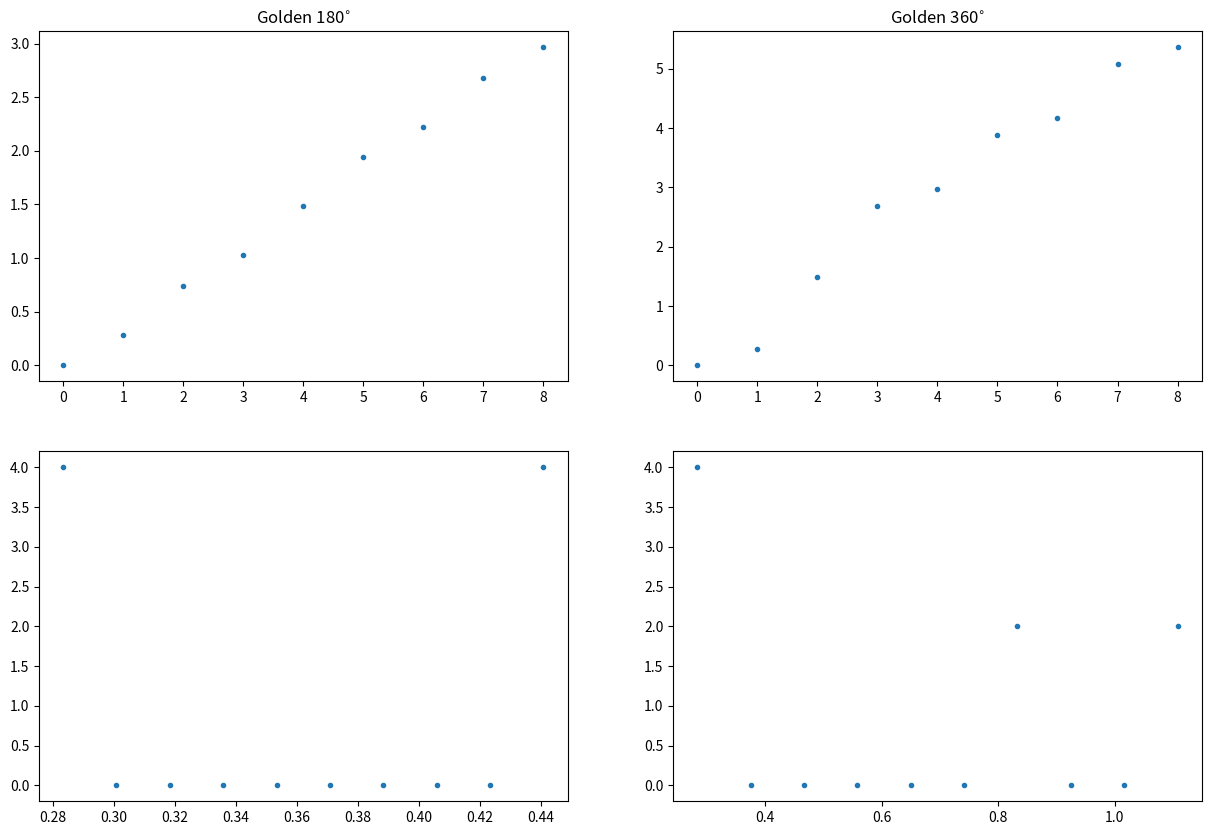
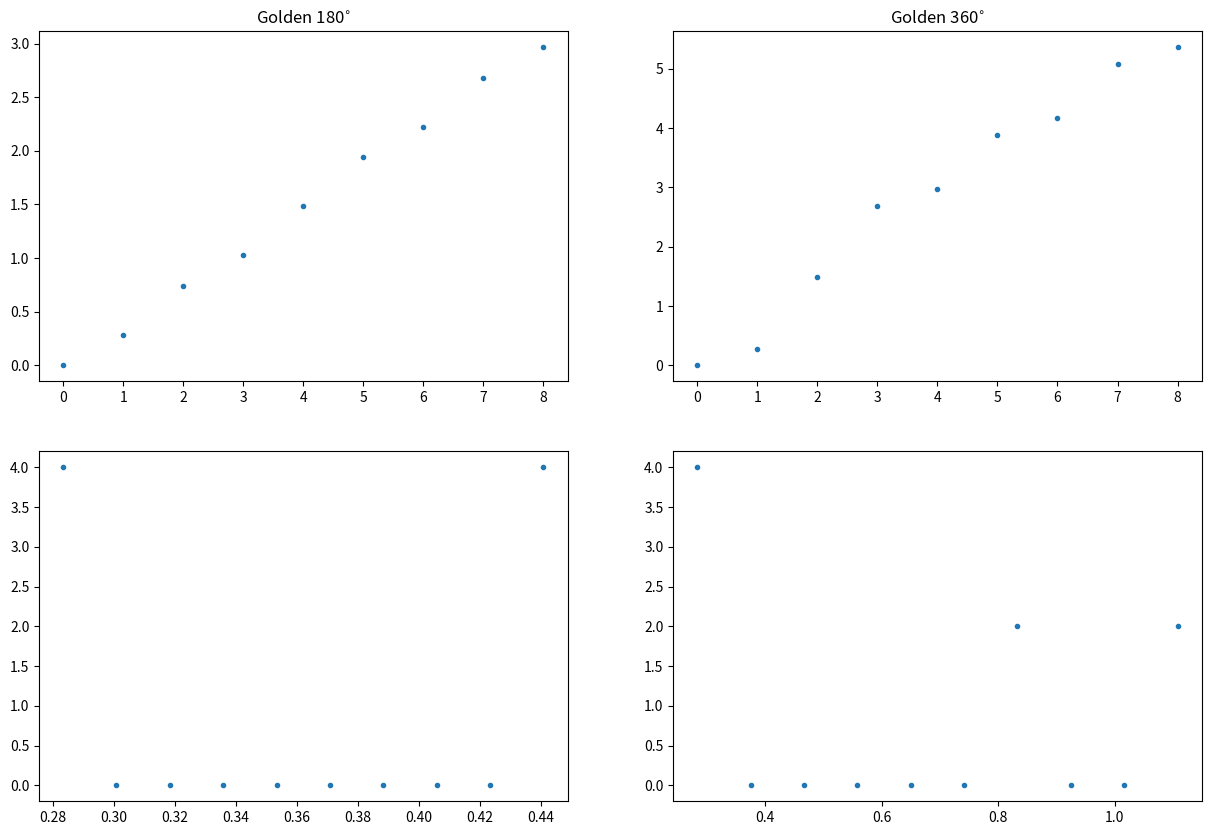
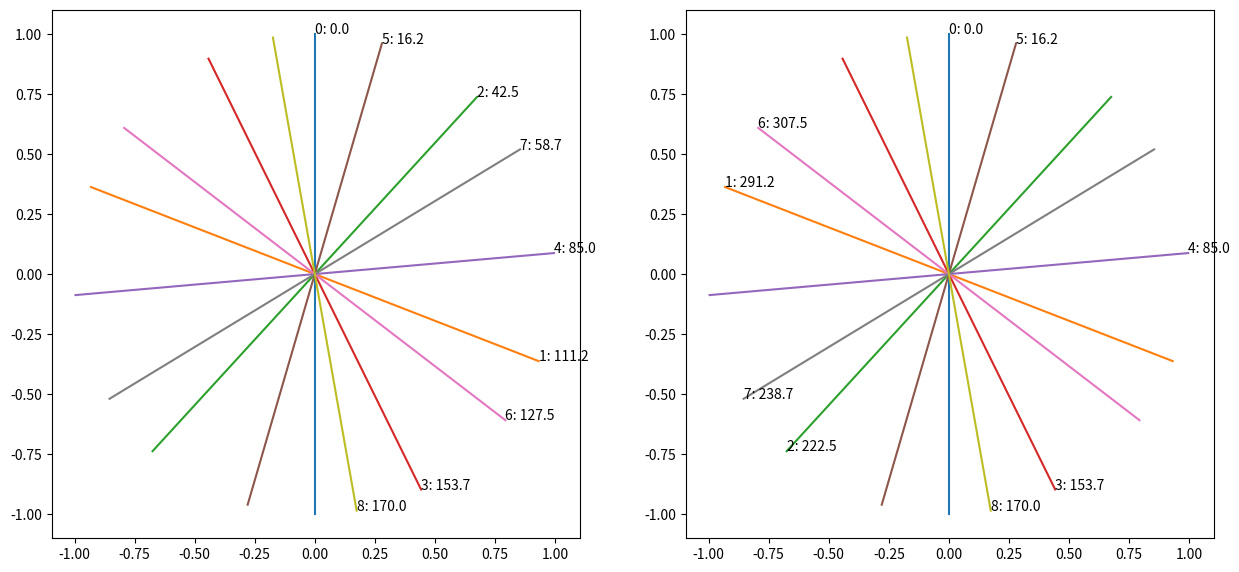
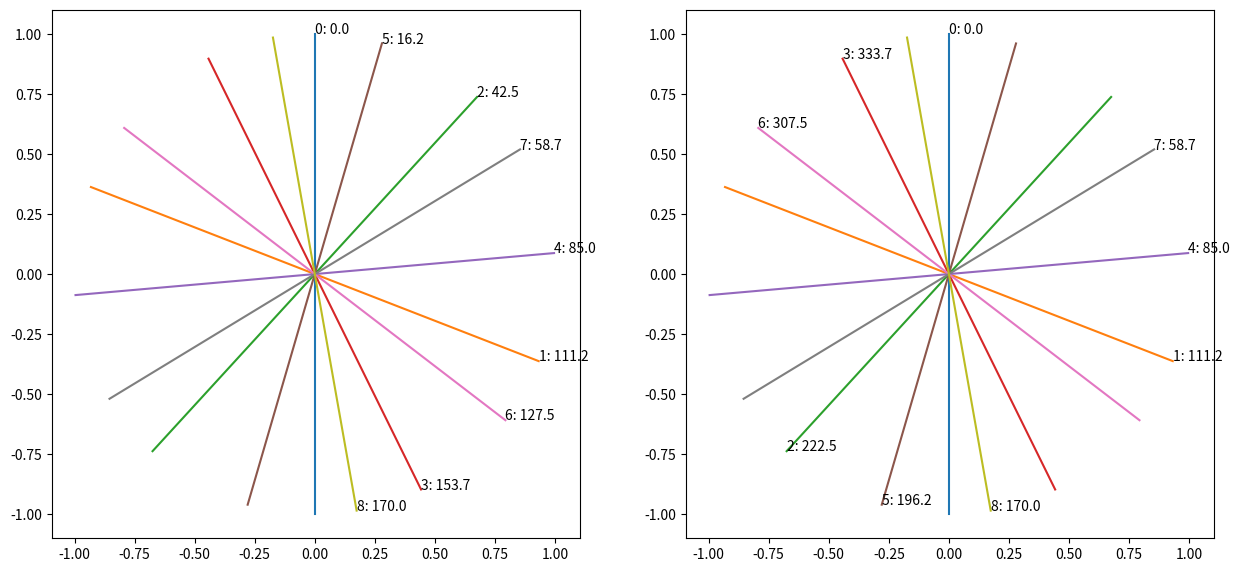

The script that saved these images, in order:
import numpy as np
import matplotlib.pyplot as plt

def goldenSequence(x,arc=np.pi) :
    phi=0.5*(1+np.sqrt(5))
    return np.fmod(x*phi*arc,np.pi)

def goldenSequence2(x,arc=np.pi) :
    phi=0.5*(1+np.sqrt(5))
    return np.fmod(x*phi*np.pi,arc)

def invGoldenSequence2(x,arc=np.pi) :
    phi=0.5*(1+np.sqrt(5))
    return np.fmod(x/phi*np.pi,arc)

def fib(n) :
    return (((1+np.sqrt(5)))**n-((1-np.sqrt(5)))**n)/(2**n*np.sqrt(5))

plt.figure(figsize=[15,10])

N=8
x=np.linspace(0,N,N+1).astype(np.single)

plt.subplot(2,2,1)
y180=goldenSequence2(x)
plt.plot(x,np.sort(y180),'.')
plt.title('Golden 180$^{\circ}$')

plt.subplot(2,2,3)
a,b=np.histogram(np.diff(np.sort(y180)))
plt.plot(b[:-1],a,'.')

plt.subplot(2,2,2)
y360=goldenSequence2(x,2*np.pi)
plt.plot(x,np.sort(y360),'.')
plt.title('Golden 360$^{\circ}$')

plt.subplot(2,2,4)
a,b=np.histogram(np.diff(np.sort(y360)))
plt.plot(b[:-1],a,'.')



plt.figure(figsize=[15,10])

x=np.linspace(0,N,N+1).astype(np.single)

plt.subplot(2,2,1)
iy180=invGoldenSequence2(x)
plt.plot(x,np.sort(y180),'.')
plt.title('Golden 180$^{\circ}$')

plt.subplot(2,2,3)
a,b=np.histogram(np.diff(np.sort(y180)))
plt.plot(b[:-1],a,'.')

plt.subplot(2,2,2)
iy360=invGoldenSequence2(x,2*np.pi)
plt.plot(x,np.sort(y360),'.')
plt.title('Golden 360$^{\circ}$')

plt.subplot(2,2,4)
a,b=np.histogram(np.diff(np.sort(y360)))
plt.plot(b[:-1],a,'.')



n=np.arange(0,17)
print(fib(n))

np.degrees(y180)

np.degrees(y360)

def plotAngles(angles, ax) :
    x=np.sin(angles)
    y=np.cos(angles)
    i=0
    for xx,yy,aa in zip(x,y,angles):
        ax.plot([-xx,xx],[-yy,yy])
        ax.text(xx,yy,'{0}: {1:0.1f}'.format(i,np.degrees(aa)))
        i+=1
    ax.axis('square')

fig,ax = plt.subplots(1,2,figsize=(15,7))
plotAngles(y180,ax[0])
plotAngles(y360,ax[1])

print(np.degrees(iy180))
print(np.degrees(iy360))

fig,ax = plt.subplots(1,2,figsize=(15,7))
plotAngles(iy180,ax[0])
plotAngles(iy360,ax[1])

